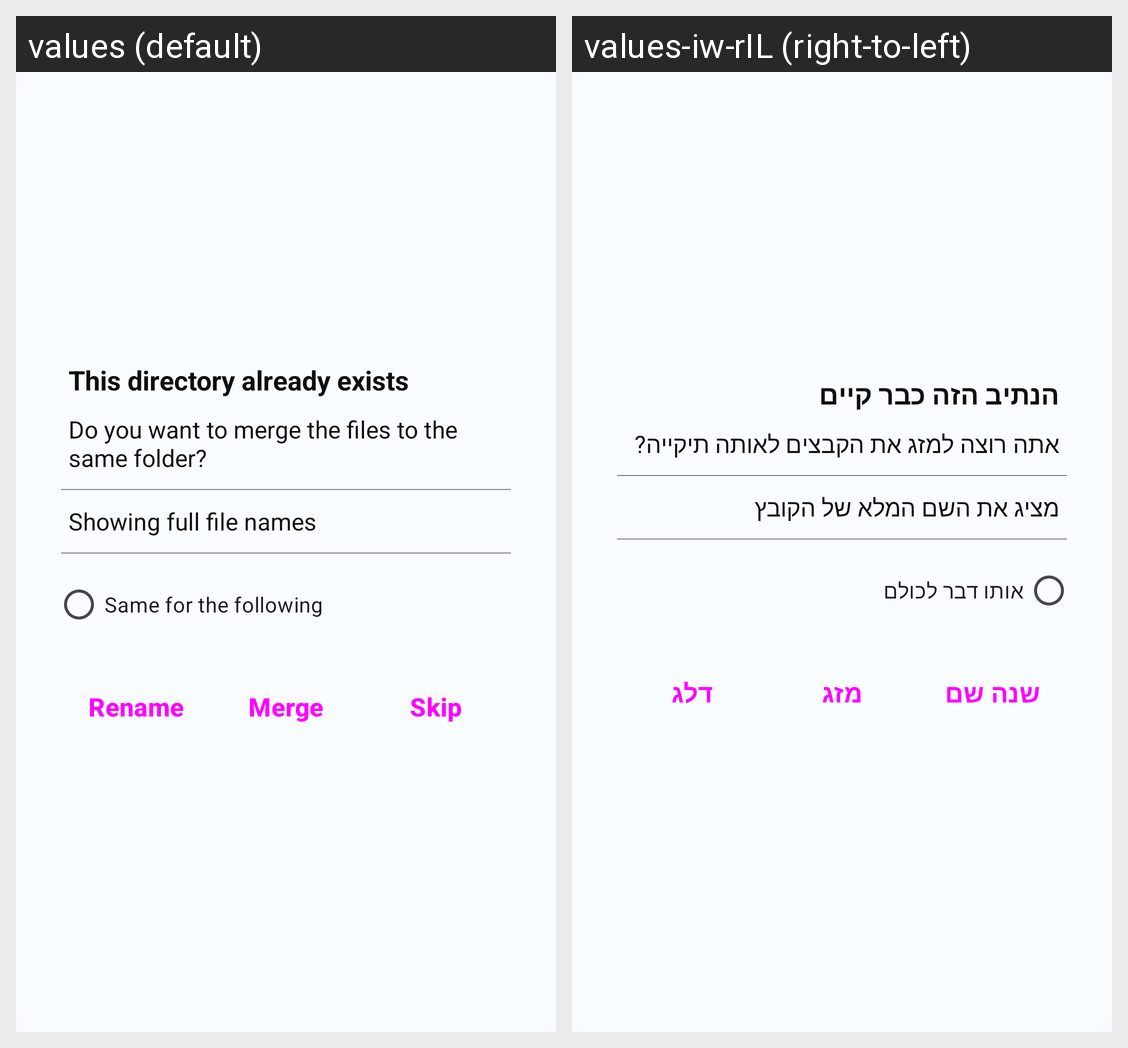

This grid shows one Android layout under two languages. Give, for every string resource on the screen, its name, the default text and each shown locale's text.
Android screen res/layout/dialog_action_folder_conflict.xml rendered under 2 locales, left to right: values (default), values-iw-rIL (right-to-left). Device: Nexus 5 (rendered at 1080×1920; each locale shown at half size, 540×960, under a caption strip naming it); theme Theme.Files.
Strings drawn on this screen, with the default value and each locale's value (text and hints the layout hard-codes, and strings that could not be matched under every locale, appear in the picture but are not listed):

this_directory_already_exists
  values: This directory already exists
  values-iw-rIL: הנתיב הזה כבר קיים

do_you_want_to_merge_the_files_to_the_same_folder
  values: Do you want to merge the files to the same folder?
  values-iw-rIL: אתה רוצה למזג את הקבצים לאותה תיקייה?

show_full_file_name_summary_on
  values: Showing full file names
  values-iw-rIL: מציג את השם המלא של הקובץ

same_for_the_following
  values: Same for the following
  values-iw-rIL: אותו דבר לכולם

rename
  values: Rename
  values-iw-rIL: שנה שם

merge
  values: Merge
  values-iw-rIL: מזג

skip
  values: Skip
  values-iw-rIL: דלג
